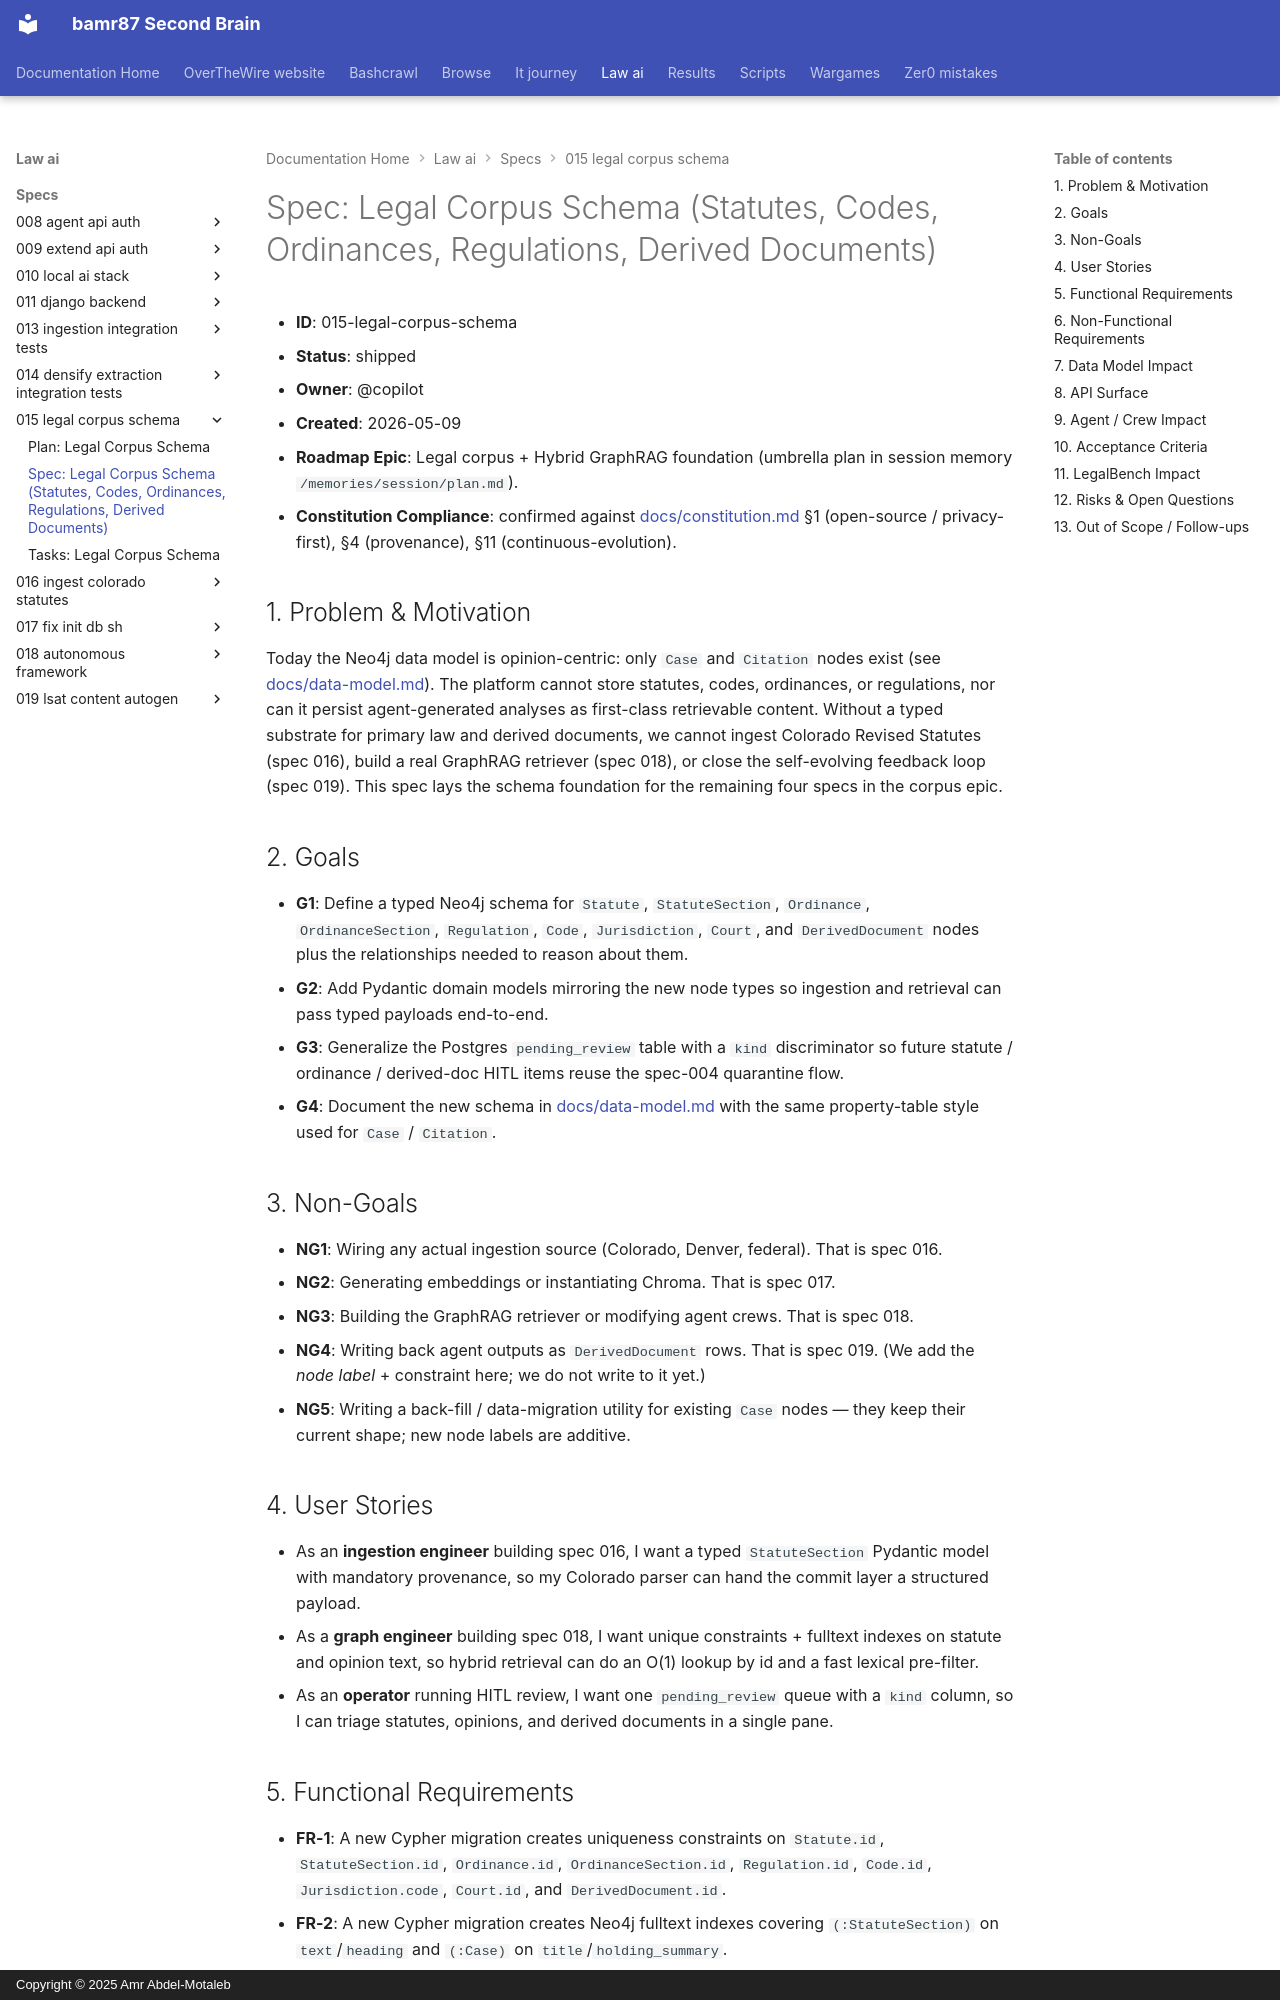

repository: bamr87/README · page: law-ai/specs/015-legal-corpus-schema/spec/index.html · generator: mkdocs · copyright: Copyright © 2025 Amr Abdel-Motaleb

---
source_file: specs/015-legal-corpus-schema/spec.md
source_repo: bamr87/law-ai
source_url: https://github.com/bamr87/law-ai/blob/main/specs/015-legal-corpus-schema/spec.md
title: 'Spec: Legal Corpus Schema (Statutes, Codes, Ordinances, Regulations, Derived
  Documents)'
---
# Spec: Legal Corpus Schema (Statutes, Codes, Ordinances, Regulations, Derived Documents)

- **ID**: 015-legal-corpus-schema
- **Status**: shipped
- **Owner**: @copilot
- **Created**: 2026-05-09
- **Roadmap Epic**: Legal corpus + Hybrid GraphRAG foundation (umbrella plan in session memory `/memories/session/plan.md`).
- **Constitution Compliance**: confirmed against [docs/constitution.md](../../docs/constitution.md) §1 (open-source / privacy-first), §4 (provenance), §11 (continuous-evolution).

## 1. Problem & Motivation

Today the Neo4j data model is opinion-centric: only `Case` and `Citation` nodes exist (see [docs/data-model.md](../../docs/data-model.md)). The platform cannot store statutes, codes, ordinances, or regulations, nor can it persist agent-generated analyses as first-class retrievable content. Without a typed substrate for primary law and derived documents, we cannot ingest Colorado Revised Statutes (spec 016), build a real GraphRAG retriever (spec 018), or close the self-evolving feedback loop (spec 019). This spec lays the schema foundation for the remaining four specs in the corpus epic.

## 2. Goals

- **G1**: Define a typed Neo4j schema for `Statute`, `StatuteSection`, `Ordinance`, `OrdinanceSection`, `Regulation`, `Code`, `Jurisdiction`, `Court`, and `DerivedDocument` nodes plus the relationships needed to reason about them.
- **G2**: Add Pydantic domain models mirroring the new node types so ingestion and retrieval can pass typed payloads end-to-end.
- **G3**: Generalize the Postgres `pending_review` table with a `kind` discriminator so future statute / ordinance / derived-doc HITL items reuse the spec-004 quarantine flow.
- **G4**: Document the new schema in [docs/data-model.md](../../docs/data-model.md) with the same property-table style used for `Case` / `Citation`.

## 3. Non-Goals

- **NG1**: Wiring any actual ingestion source (Colorado, Denver, federal). That is spec 016.
- **NG2**: Generating embeddings or instantiating Chroma. That is spec 017.
- **NG3**: Building the GraphRAG retriever or modifying agent crews. That is spec 018.
- **NG4**: Writing back agent outputs as `DerivedDocument` rows. That is spec 019. (We add the *node label* + constraint here; we do not write to it yet.)
- **NG5**: Writing a back-fill / data-migration utility for existing `Case` nodes — they keep their current shape; new node labels are additive.

## 4. User Stories

- As an **ingestion engineer** building spec 016, I want a typed `StatuteSection` Pydantic model with mandatory provenance, so my Colorado parser can hand the commit layer a structured payload.
- As a **graph engineer** building spec 018, I want unique constraints + fulltext indexes on statute and opinion text, so hybrid retrieval can do an O(1) lookup by id and a fast lexical pre-filter.
- As an **operator** running HITL review, I want one `pending_review` queue with a `kind` column, so I can triage statutes, opinions, and derived documents in a single pane.
